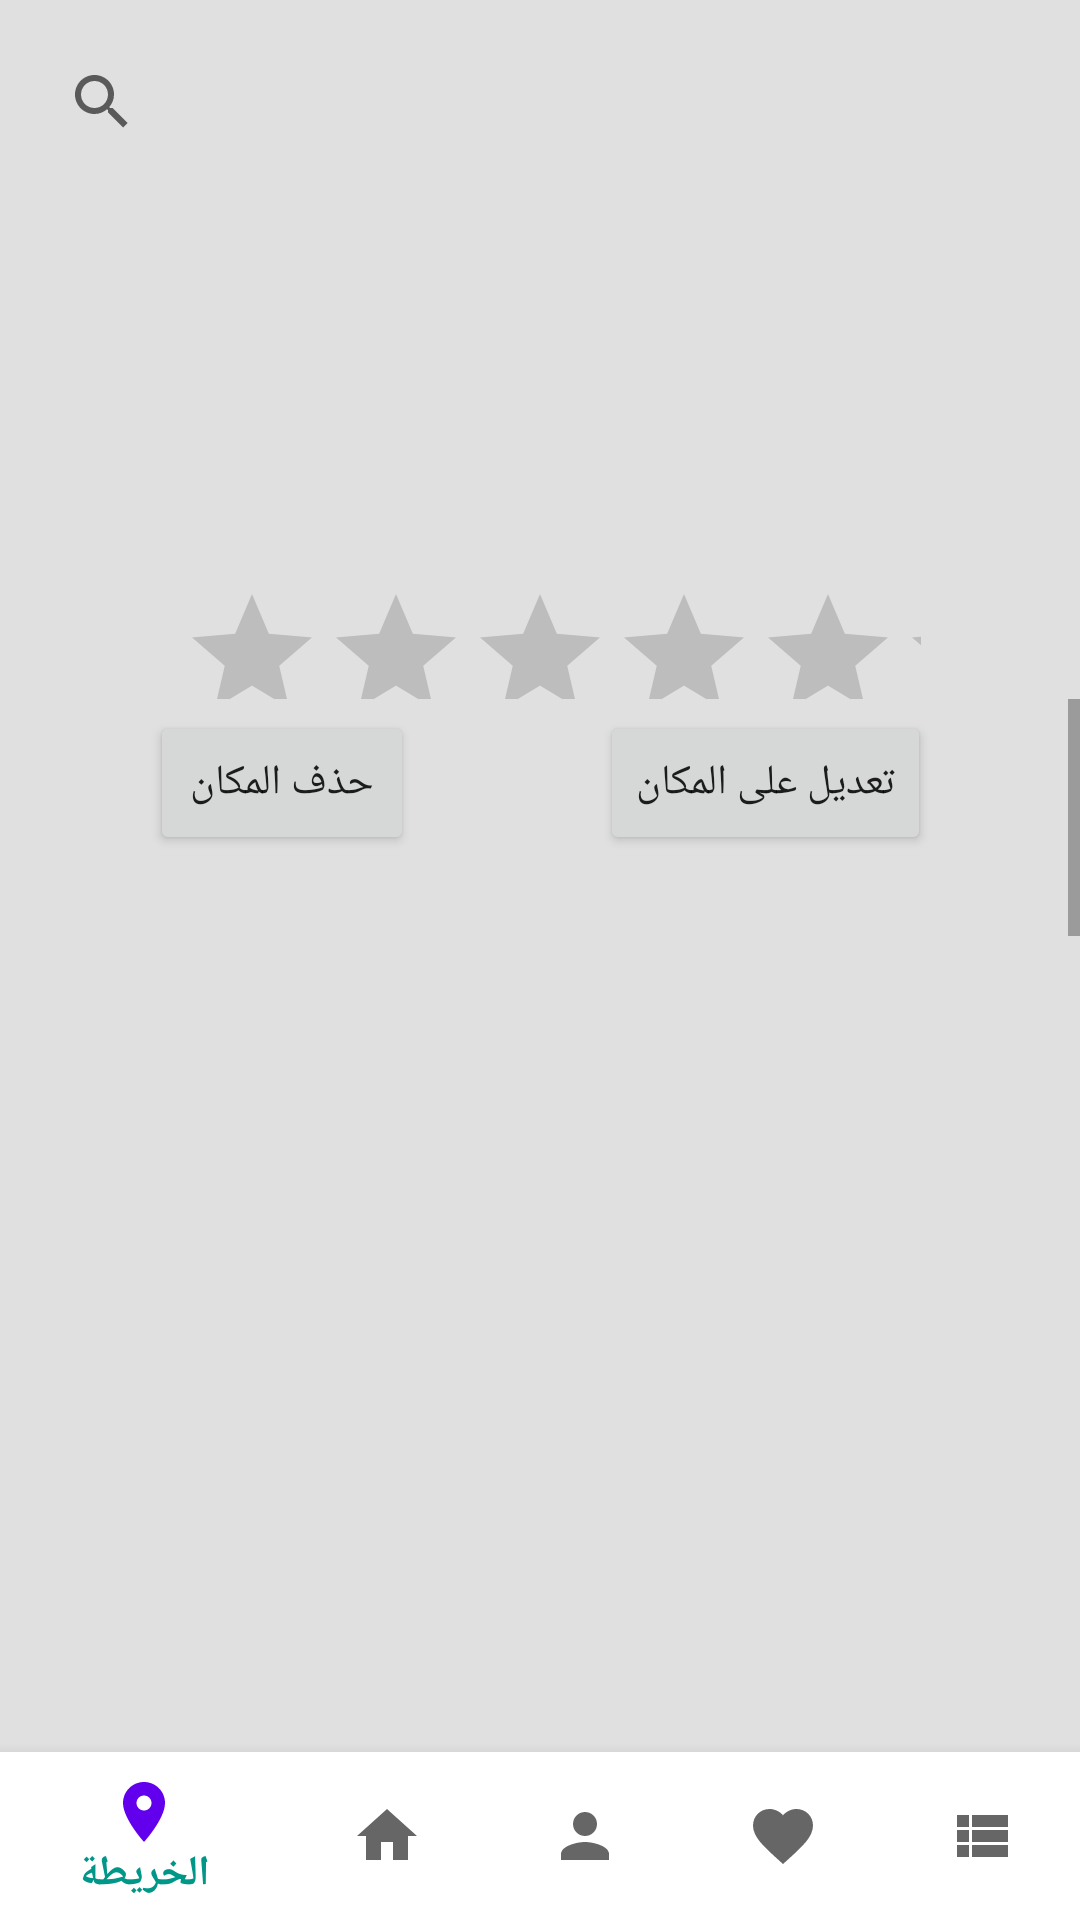

This screen was rendered from an Android layout file. Write that file and the resources it references.
<!-- AndroidManifest.xml: application theme Theme.MyApplication -->
<!-- res/layout/activity_place_list.xml -->
<?xml version="1.0" encoding="utf-8"?>
<RelativeLayout
    xmlns:android="http://schemas.android.com/apk/res/android"
    xmlns:app="http://schemas.android.com/apk/res-auto"
    xmlns:tools="http://schemas.android.com/tools"
    android:layout_width="match_parent"
    android:layout_height="match_parent"
    android:background="@color/nude"
    tools:context=".SalonList">

    <com.google.android.material.bottomnavigation.BottomNavigationView
        android:id="@+id/bottom"
        android:layout_width="match_parent"
        android:layout_height="wrap_content"
        android:background="@color/white"
        android:layout_alignParentBottom="true"
        app:menu="@menu/bottom_nav"
        app:itemTextColor="@color/background_color"/>


    <FrameLayout
        android:layout_width="match_parent"
        android:layout_height="match_parent">

        <ImageView
            android:id="@+id/restaurantImageView"
            android:layout_width="410dp"
            android:layout_height="187dp"
            android:scaleType="fitXY" />


        <androidx.appcompat.widget.SearchView
            android:id="@+id/searchButton"
            android:layout_width="match_parent"
            android:layout_height="wrap_content"
            android:layout_gravity="top|end"
            android:background="@android:color/transparent"
            android:contentDescription="Search"
            android:padding="10dp"
            android:queryHint="ابحث هنا"
            android:src="@drawable/baseline_search_24" />



    </FrameLayout>

    <RelativeLayout
        android:id="@+id/toolBar"
        android:layout_width="match_parent"
        android:layout_height="wrap_content"
        android:paddingStart="0dp"
        android:paddingEnd="0dp"
        app:layout_constraintTop_toTopOf="parent">


        <RatingBar
            android:id="@+id/ratingBar"
            android:layout_width="247dp"
            android:layout_height="39dp"
            android:layout_marginTop="194dp"
            android:layout_marginLeft="60dp"
            android:numStars="5"
            android:rating="0"
            android:stepSize="0.5"
            android:outlineAmbientShadowColor="@color/nude"/>

    </RelativeLayout>

    <ScrollView
        android:layout_width="match_parent"
        android:layout_height="wrap_content"
        android:layout_below="@+id/toolBar">

    <RelativeLayout
        android:layout_width="match_parent"
        android:layout_height="2100dp"
        android:orientation="horizontal">

    <androidx.recyclerview.widget.RecyclerView
        android:id="@+id/placeList_recycler"
        android:layout_width="match_parent"
        android:layout_height="wrap_content"
        android:background="@color/nude"
        android:scrollbars="vertical"
        android:padding="2dp"
        />

        <Button
            android:id="@+id/deleteButton"
            android:layout_width="wrap_content"
            android:layout_height="wrap_content"
            android:layout_gravity="center"
            android:layout_marginLeft="50dp"
            android:text="حذف المكان"
            android:layout_below="@+id/placeList_recycler"

            />

        <Button
            android:id="@+id/edit"
            android:layout_width="wrap_content"
            android:layout_height="wrap_content"
            android:layout_gravity="center"
            android:layout_marginLeft="200dp"
            android:text="تعديل على المكان"
            android:layout_below="@+id/placeList_recycler"
            />
    </RelativeLayout>
    </ScrollView>

</RelativeLayout>
<!-- resources referenced by this layout -->
<resources>
  <color name="background_color">#009688</color>
  <color name="nude">#E0E0E0</color>
  <color name="white">#FFFFFF</color>
  <style name="Theme.MyApplication" parent="Theme.AppCompat.DayNight.NoActionBar">
          <item name="android:windowIsTranslucent">true</item>
          
          <item name="colorPrimary">@color/purple_500</item>
          <item name="colorPrimaryVariant">@color/purple_700</item>
          <item name="colorOnPrimary">@color/white</item>
          
          <item name="colorSecondary">@color/teal_200</item>
          <item name="colorSecondaryVariant">@color/teal_700</item>
          <item name="colorOnSecondary">@color/black</item>
          
          <item name="android:statusBarColor" tools:targetApi="l">?attr/colorPrimaryVariant</item>
          
      </style>
  <color name="purple_500">#FF6200EE</color>
  <color name="purple_700">#FF3700B3</color>
  <color name="teal_200">#FF03DAC5</color>
  <color name="teal_700">#FF018786</color>
  <color name="black">#000000</color>
</resources>
